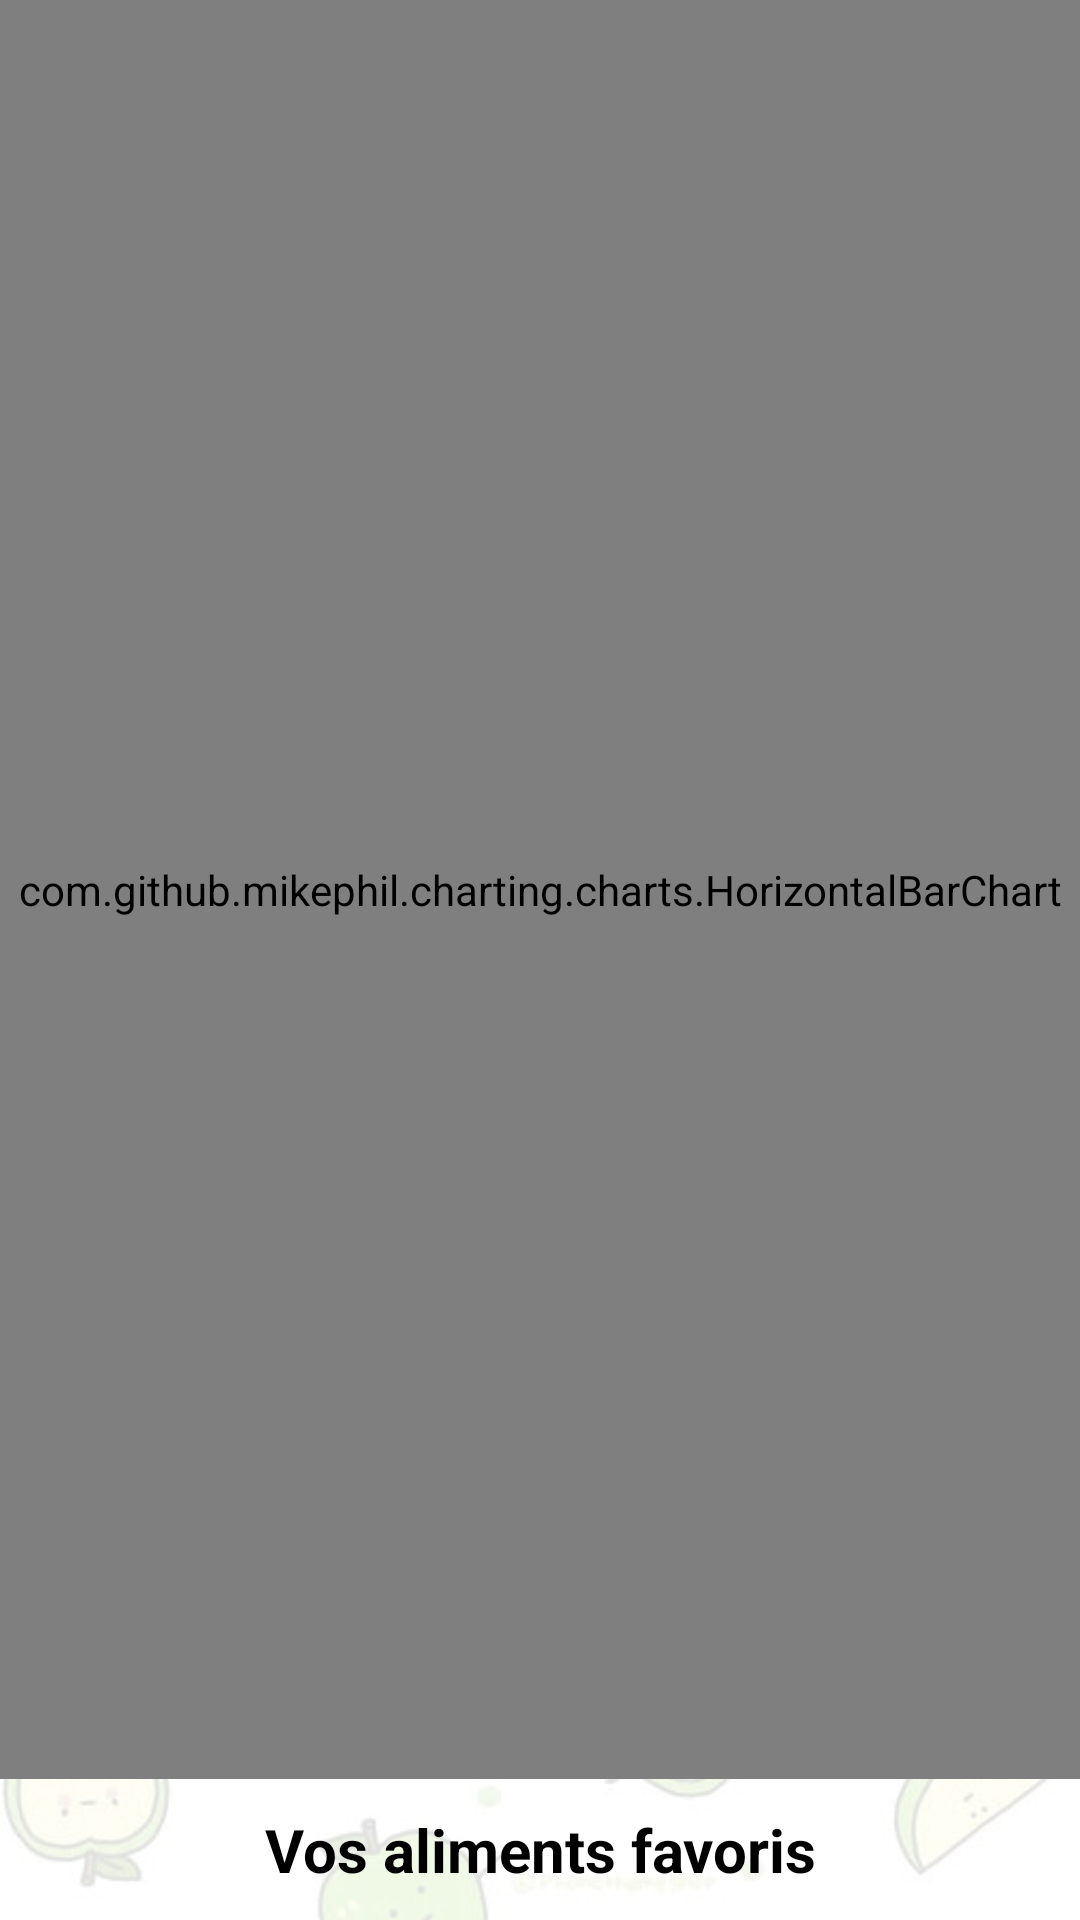

Layout XML and referenced resources for this Android screen:
<!-- AndroidManifest.xml: application theme Theme.ShoppingList -->
<!-- res/layout/fragment_favorite.xml -->
<?xml version="1.0" encoding="utf-8"?>
<FrameLayout xmlns:android="http://schemas.android.com/apk/res/android"
    xmlns:app="http://schemas.android.com/apk/res-auto"
    xmlns:tools="http://schemas.android.com/tools"
    android:layout_width="match_parent"
    android:layout_height="match_parent"
    tools:context=".view.fragmentsMainActivity.FavoriteFragment">

    <androidx.constraintlayout.widget.ConstraintLayout
        android:layout_width="match_parent"
        android:layout_height="match_parent">

        <com.github.mikephil.charting.charts.HorizontalBarChart
            android:id="@+id/fragment_favorite_hbc"
            android:layout_width="match_parent"
            android:layout_height="0dp"
            app:layout_constraintBottom_toTopOf="@+id/fragment_favorite_tv"
            app:layout_constraintTop_toTopOf="parent"></com.github.mikephil.charting.charts.HorizontalBarChart>

        <TextView
            android:id="@+id/fragment_favorite_tv"
            android:layout_width="wrap_content"
            android:layout_height="wrap_content"
            android:textSize="20dp"
            android:textStyle="bold"
            android:padding="10dp"
            android:text="@string/favorite"
            app:layout_constraintBottom_toBottomOf="parent"
            app:layout_constraintTop_toBottomOf="@id/fragment_favorite_hbc"
            app:layout_constraintEnd_toEndOf="parent"
            app:layout_constraintStart_toStartOf="parent" />
    </androidx.constraintlayout.widget.ConstraintLayout>

</FrameLayout>
<!-- resources referenced by this layout -->
<resources>
  <string name="favorite">Vos aliments favoris</string>
  <style name="Theme.ShoppingList" parent="Theme.MaterialComponents.DayNight.NoActionBar">
          
          <item name="colorPrimary">@color/purple_500</item>
          <item name="colorPrimaryVariant">@color/apple_color_strong</item>
          <item name="colorOnPrimary">@color/white</item>
          
          <item name="colorSecondary">@color/teal_200</item>
          <item name="colorSecondaryVariant">@color/teal_700</item>
          <item name="colorOnSecondary">@color/black</item>
          
          <item name="android:statusBarColor">?attr/colorPrimaryVariant</item>
          
          <item name="android:windowBackground">@drawable/apple_bg</item>
          <item name="android:textColor">@color/black</item>
          <item name="android:navigationBarColor">@color/apple_color_strong</item>
          <item name="colorAccent">@color/apple_color_strong</item>
      </style>
  <color name="purple_500">#FF6200EE</color>
  <color name="apple_color_strong">#c9e8ac</color>
  <color name="white">#FFFFFFFF</color>
  <color name="teal_200">#FF03DAC5</color>
  <color name="teal_700">#FF018786</color>
  <color name="black">#FF000000</color>
  <!-- drawable apple_bg: jpg bitmap (drawable, 42108 bytes) -->
</resources>
